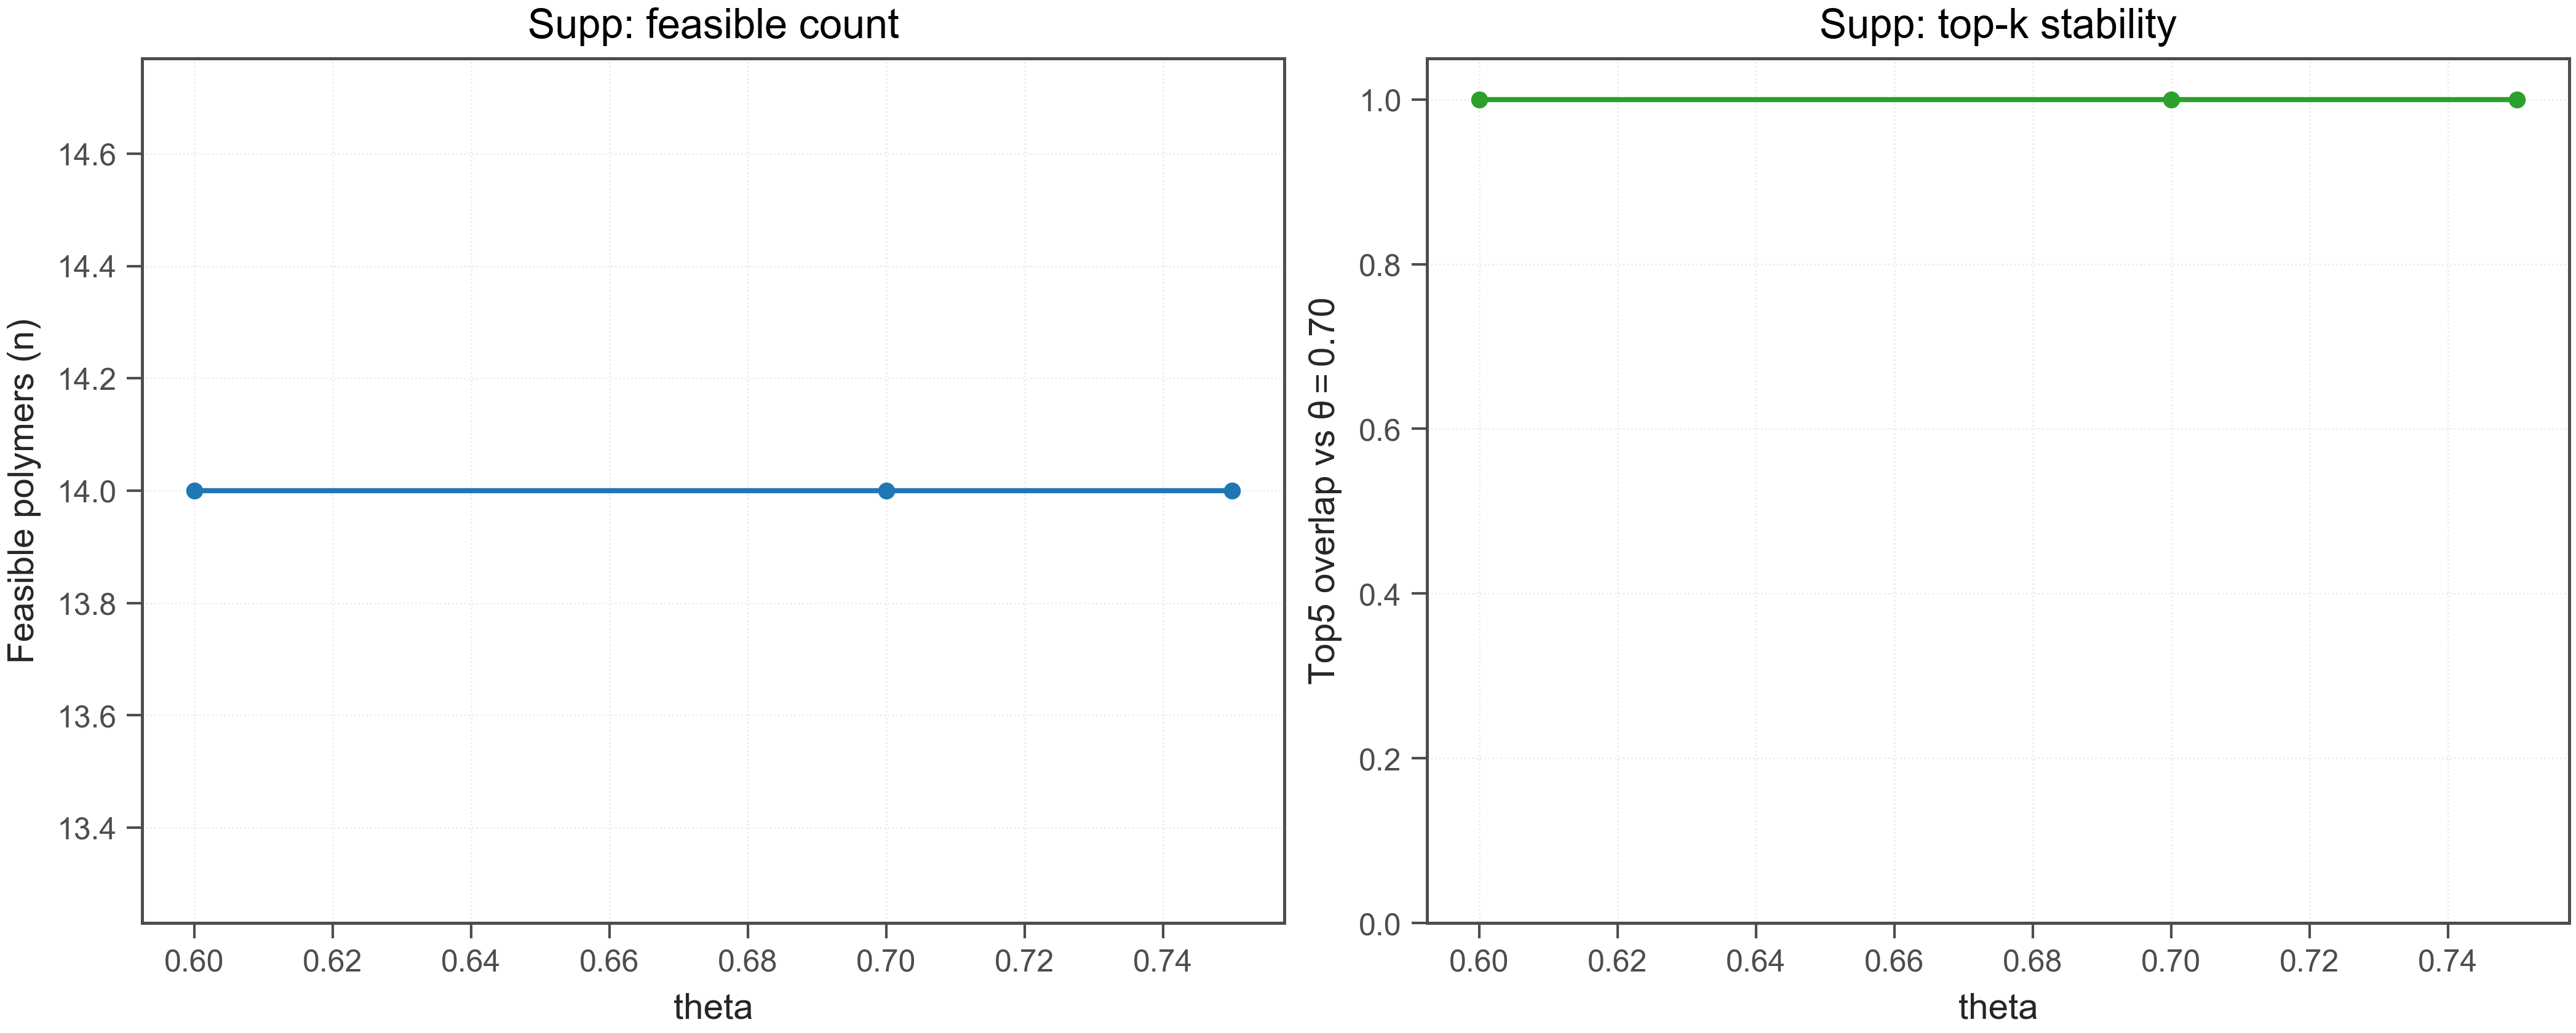

The table this chart was drawn from, first rows:
theta, feasible_polymers, top5_overlap_vs_theta70
0.6, 14, 1.0
0.7, 14, 1.0
0.75, 14, 1.0
